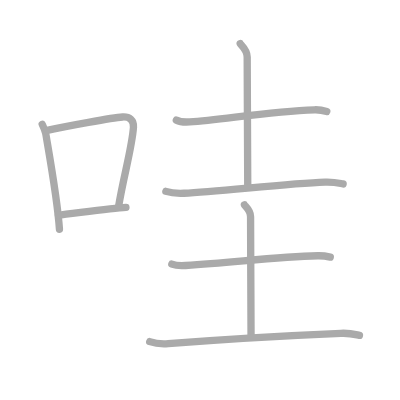
t = 0.00 s
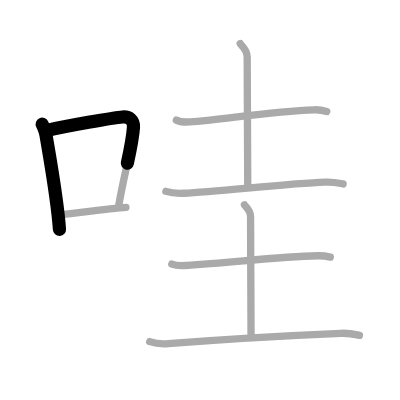
t = 1.75 s
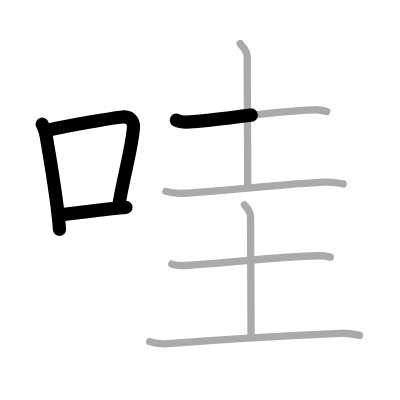
t = 3.50 s
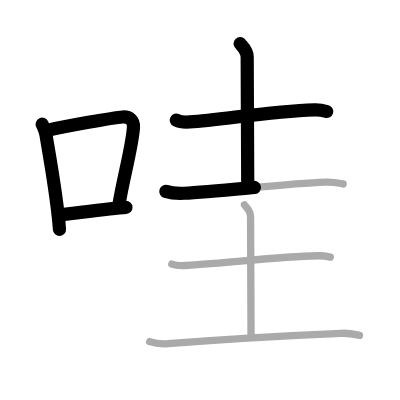
t = 5.50 s
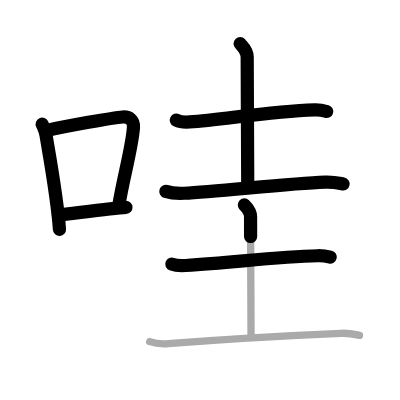
t = 7.25 s
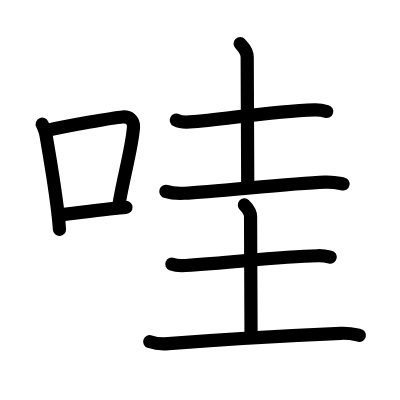
t = 9.00 s

The animated SVG that drew these frames (rendered in a browser with its animation timeline set to each time). Animation: 9 SMIL elements (animate=9); one cycle of 9.00 s.

<?xml version="1.0" standalone="no"?>
<!DOCTYPE svg PUBLIC "-//W3C//DTD SVG 1.1//EN"   "http://www.w3.org/Graphics/SVG/1.1/DTD/svg11.dtd">
<svg width="400px" height="400px"  version="1.1" xmlns="http://www.w3.org/2000/svg">
  <defs>
    <marker id="Triangle" viewBox="0 0 10 10" refX="0" refY="5" markerUnits="strokeWidth" markerWidth="3" style="stroke-opacity:0%;fill:#aaaaaa;" markerHeight="2" orient="auto">
      <path d="M 0 0 L 10 5 L 0 10 z" />
    </marker>
    
    <marker id="Arrow" viewBox="0 0 10 10" refX="5" refY="5" markerUnits="strokeWidth" markerWidth="1.8" style="stroke-opacity:0%;fill:#770000;" markerHeight="2" orient="auto">
      <path d="M 0 4 L 6 4 L 4 1 L 10 5 L 4 9 L 6 6 L 0 6 z" />
        <circle cx="5" cy="5" r="5" />
      </marker>
    
    <marker id="TriangleRed" viewBox="0 0 10 10" refX="0" refY="5" markerUnits="strokeWidth" markerWidth="3" style="stroke-opacity:0%;fill:#CC0000;" markerHeight="2" orient="auto">
      <path d="M 0 0 L 10 5 L 0 10 z" />
    </marker>
    
    <marker id="ArrowRed" viewBox="0 0 10 10" refX="5" refY="5" markerUnits="strokeWidth" markerWidth="1.8" style="stroke-opacity:0%;fill:#CC0000;" markerHeight="2" orient="auto">
      <path d="M 0 4 L 6 4 L 4 1 L 10 5 L 4 9 L 6 6 L 0 6 z" />
        <circle cx="5" cy="5" r="5" />
      </marker>
    
  </defs>
  
  <path style="fill:#ffffff; fill-opacity:100%; fill-rule:evenodd; stroke-width:0;" d="M 0 0 L 400px 0 L 400px 400px L 0 400px L 0 0" />

  <g transform="scale(3.6697247706422 3.6697247706422)">
<path style="fill:none; fill-opacity:0%; fill-rule:evenodd; stroke:#aaaaaa; stroke-opacity:100%; stroke-width: 1.5pt; stroke-linejoin:round; stroke-linecap:round;" d="M11.5 33.85c0.22 0.47 0.94 2.37 1.03 2.94c0.75 4.49 3.15 17.74 3.67 25.71"></path>
<path style="fill:none; fill-opacity:0%; fill-rule:evenodd; stroke:#aaaaaa; stroke-opacity:100%; stroke-width: 1.5pt; stroke-linejoin:round; stroke-linecap:round;" d="M12.85 35.53c5.31-1.19 17.81-3.45 20.56-3.65c1.84-0.13 3.09 0.87 2.96 2.82c-0.38 5.48-2.77 13.66-4.04 21.49"></path>
<path style="fill:none; fill-opacity:0%; fill-rule:evenodd; stroke:#aaaaaa; stroke-opacity:100%; stroke-width: 1.5pt; stroke-linejoin:round; stroke-linecap:round;" d="M15.91 58.62c3.21-0.3 14.33-1.92 18.41-2.12"></path>
<path style="fill:none; fill-opacity:0%; fill-rule:evenodd; stroke:#aaaaaa; stroke-opacity:100%; stroke-width: 1.5pt; stroke-linejoin:round; stroke-linecap:round;" d="M48.05 32.74c0.95 0.48 2.7 0.55 3.66 0.48c9-0.61 21.65-2.87 34-3.3c1.59-0.06 2.55 0.23 3.34 0.47"></path>
<path style="fill:none; fill-opacity:0%; fill-rule:evenodd; stroke:#aaaaaa; stroke-opacity:100%; stroke-width: 1.5pt; stroke-linejoin:round; stroke-linecap:round;" d="M65.45 11.87c0.13 0.32 1.91 1.65 1.91 3.66c0 12.97 0.15 18.21 0.15 35.36"></path>
<path style="fill:none; fill-opacity:0%; fill-rule:evenodd; stroke:#aaaaaa; stroke-opacity:100%; stroke-width: 1.5pt; stroke-linejoin:round; stroke-linecap:round;" d="M45.2 52.15c1.57 0.51 3.35 0.58 4.92 0.51c9.26-0.42 28.18-2.67 38.44-3.04c2.61-0.09 3.62 0.24 4.94 0.5"></path>
<path style="fill:none; fill-opacity:0%; fill-rule:evenodd; stroke:#aaaaaa; stroke-opacity:100%; stroke-width: 1.5pt; stroke-linejoin:round; stroke-linecap:round;" d="M46.82 71.96c0.98 0.38 2.76 0.45 3.74 0.38c14.59-0.99 25.11-2.36 36.03-2.65c1.62-0.04 2.6 0.18 3.41 0.37"></path>
<path style="fill:none; fill-opacity:0%; fill-rule:evenodd; stroke:#aaaaaa; stroke-opacity:100%; stroke-width: 1.5pt; stroke-linejoin:round; stroke-linecap:round;" d="M66.6 55.82c0.12 0.28 1.68 1.45 1.68 3.22c0 11.39 0.13 17.64 0.13 32.7"></path>
<path style="fill:none; fill-opacity:0%; fill-rule:evenodd; stroke:#aaaaaa; stroke-opacity:100%; stroke-width: 1.5pt; stroke-linejoin:round; stroke-linecap:round;" d="M40.8 93.09c1.61 0.57 3.44 0.7 5.05 0.57c19.9-1.61 29.23-2.08 47.03-2.83c2.68-0.11 3.73 0.27 5.07 0.56"></path>

<path style="fill:none; fill-opacity:0%; fill-rule:evenodd; stroke:#000000; stroke-opacity:100%; stroke-width: 2.7pt; stroke-linejoin:round; stroke-linecap:round;" d="M11.5 33.85c0.22 0.47 0.94 2.37 1.03 2.94c0.75 4.49 3.15 17.74 3.67 25.71" pathLength="100" stroke-dashoffset="100" stroke-dasharray="100 105"><animate id="dashAnim1" attributeName="stroke-dashoffset" from="100" to="0" dur="1s" calcMode="linear" fill="freeze"/></path>
<path style="fill:none; fill-opacity:0%; fill-rule:evenodd; stroke:#000000; stroke-opacity:100%; stroke-width: 2.7pt; stroke-linejoin:round; stroke-linecap:round;" d="M12.85 35.53c5.31-1.19 17.81-3.45 20.56-3.65c1.84-0.13 3.09 0.87 2.96 2.82c-0.38 5.48-2.77 13.66-4.04 21.49" pathLength="100" stroke-dashoffset="100" stroke-dasharray="100 105"><animate id="dashAnim2" attributeName="stroke-dashoffset" from="100" to="0" dur="1s" calcMode="linear" begin="dashAnim1.end" fill="freeze"/></path>
<path style="fill:none; fill-opacity:0%; fill-rule:evenodd; stroke:#000000; stroke-opacity:100%; stroke-width: 2.7pt; stroke-linejoin:round; stroke-linecap:round;" d="M15.91 58.62c3.21-0.3 14.33-1.92 18.41-2.12" pathLength="100" stroke-dashoffset="100" stroke-dasharray="100 105"><animate id="dashAnim3" attributeName="stroke-dashoffset" from="100" to="0" dur="1s" calcMode="linear" begin="dashAnim2.end" fill="freeze"/></path>
<path style="fill:none; fill-opacity:0%; fill-rule:evenodd; stroke:#000000; stroke-opacity:100%; stroke-width: 2.7pt; stroke-linejoin:round; stroke-linecap:round;" d="M48.05 32.74c0.95 0.48 2.7 0.55 3.66 0.48c9-0.61 21.65-2.87 34-3.3c1.59-0.06 2.55 0.23 3.34 0.47" pathLength="100" stroke-dashoffset="100" stroke-dasharray="100 105"><animate id="dashAnim4" attributeName="stroke-dashoffset" from="100" to="0" dur="1s" calcMode="linear" begin="dashAnim3.end" fill="freeze"/></path>
<path style="fill:none; fill-opacity:0%; fill-rule:evenodd; stroke:#000000; stroke-opacity:100%; stroke-width: 2.7pt; stroke-linejoin:round; stroke-linecap:round;" d="M65.45 11.87c0.13 0.32 1.91 1.65 1.91 3.66c0 12.97 0.15 18.21 0.15 35.36" pathLength="100" stroke-dashoffset="100" stroke-dasharray="100 105"><animate id="dashAnim5" attributeName="stroke-dashoffset" from="100" to="0" dur="1s" calcMode="linear" begin="dashAnim4.end" fill="freeze"/></path>
<path style="fill:none; fill-opacity:0%; fill-rule:evenodd; stroke:#000000; stroke-opacity:100%; stroke-width: 2.7pt; stroke-linejoin:round; stroke-linecap:round;" d="M45.2 52.15c1.57 0.51 3.35 0.58 4.92 0.51c9.26-0.42 28.18-2.67 38.44-3.04c2.61-0.09 3.62 0.24 4.94 0.5" pathLength="100" stroke-dashoffset="100" stroke-dasharray="100 105"><animate id="dashAnim6" attributeName="stroke-dashoffset" from="100" to="0" dur="1s" calcMode="linear" begin="dashAnim5.end" fill="freeze"/></path>
<path style="fill:none; fill-opacity:0%; fill-rule:evenodd; stroke:#000000; stroke-opacity:100%; stroke-width: 2.7pt; stroke-linejoin:round; stroke-linecap:round;" d="M46.82 71.96c0.98 0.38 2.76 0.45 3.74 0.38c14.59-0.99 25.11-2.36 36.03-2.65c1.62-0.04 2.6 0.18 3.41 0.37" pathLength="100" stroke-dashoffset="100" stroke-dasharray="100 105"><animate id="dashAnim7" attributeName="stroke-dashoffset" from="100" to="0" dur="1s" calcMode="linear" begin="dashAnim6.end" fill="freeze"/></path>
<path style="fill:none; fill-opacity:0%; fill-rule:evenodd; stroke:#000000; stroke-opacity:100%; stroke-width: 2.7pt; stroke-linejoin:round; stroke-linecap:round;" d="M66.6 55.82c0.12 0.28 1.68 1.45 1.68 3.22c0 11.39 0.13 17.64 0.13 32.7" pathLength="100" stroke-dashoffset="100" stroke-dasharray="100 105"><animate id="dashAnim8" attributeName="stroke-dashoffset" from="100" to="0" dur="1s" calcMode="linear" begin="dashAnim7.end" fill="freeze"/></path>
<path style="fill:none; fill-opacity:0%; fill-rule:evenodd; stroke:#000000; stroke-opacity:100%; stroke-width: 2.7pt; stroke-linejoin:round; stroke-linecap:round;" d="M40.8 93.09c1.61 0.57 3.44 0.7 5.05 0.57c19.9-1.61 29.23-2.08 47.03-2.83c2.68-0.11 3.73 0.27 5.07 0.56" pathLength="100" stroke-dashoffset="100" stroke-dasharray="100 105"><animate id="dashAnim9" attributeName="stroke-dashoffset" from="100" to="0" dur="1s" calcMode="linear" begin="dashAnim8.end" fill="freeze"/></path>

</g>

</svg>  
          
